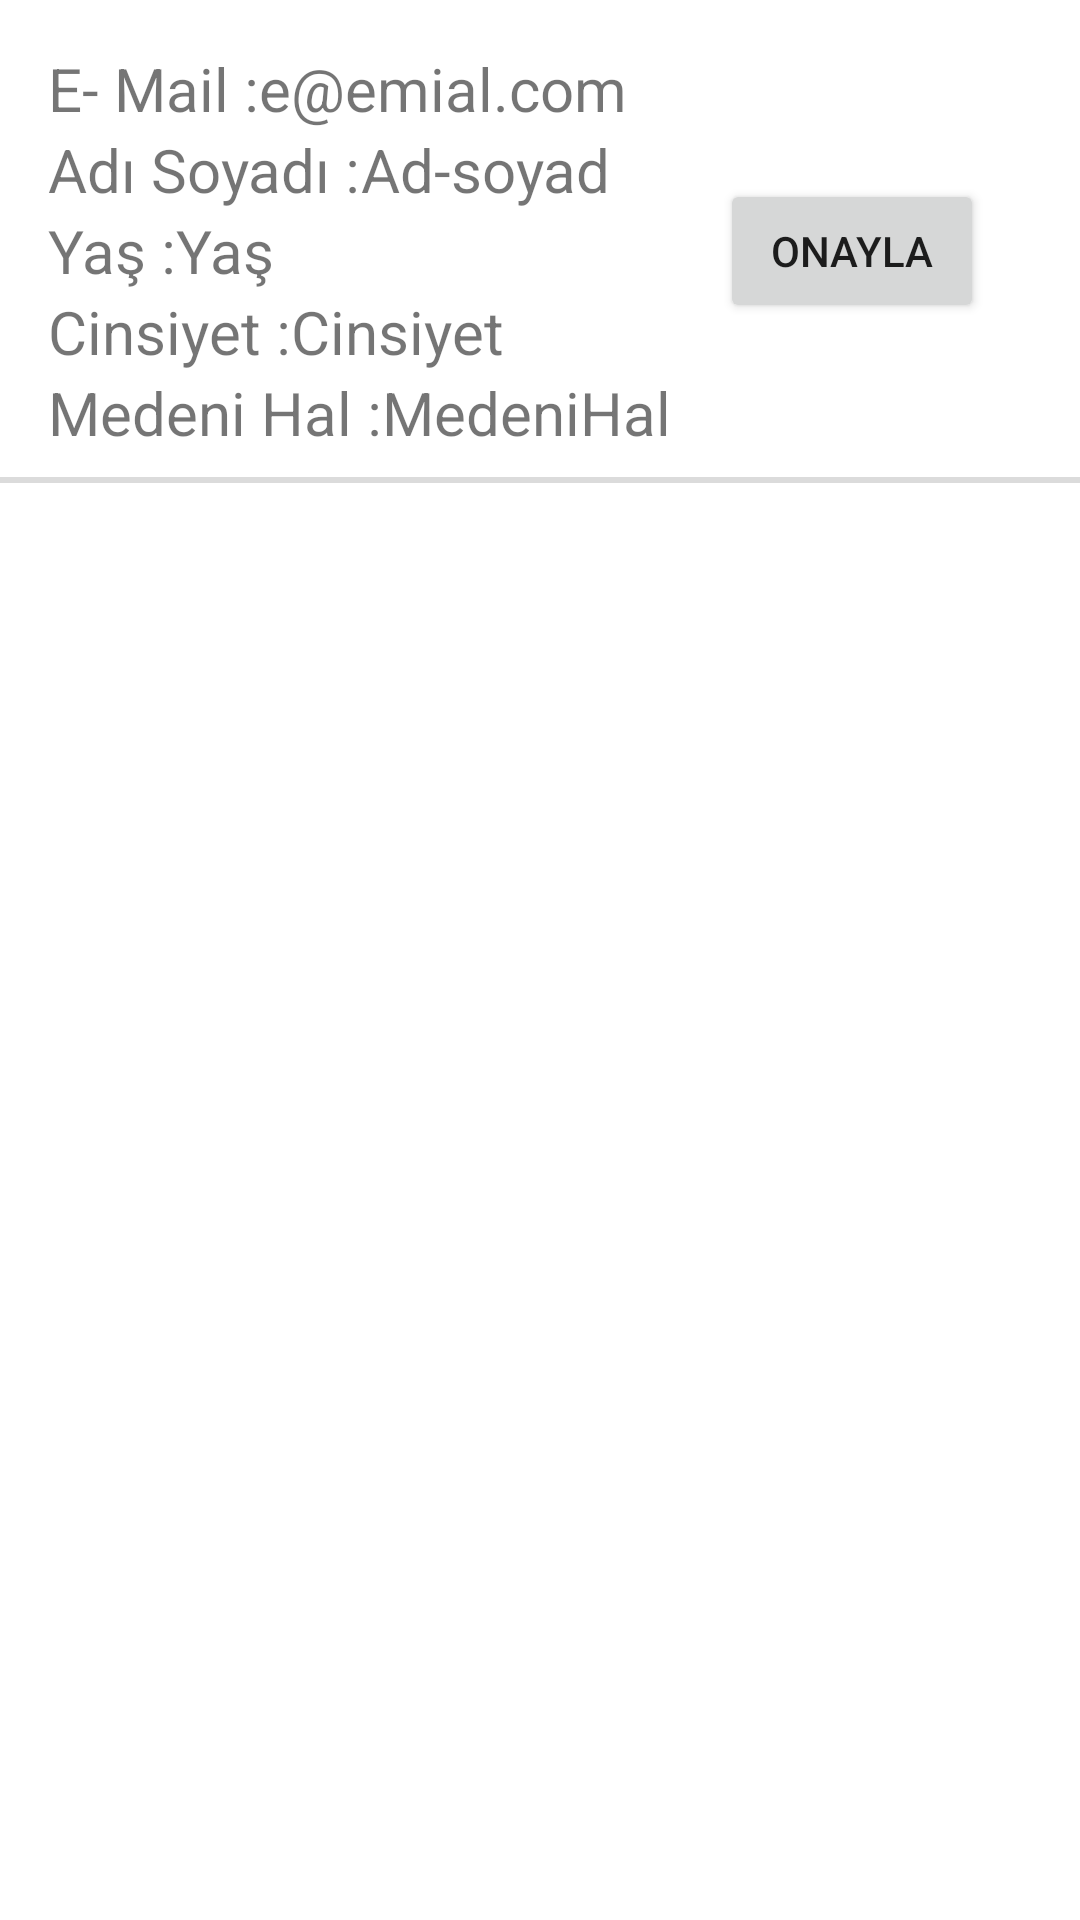

The Android layout XML behind this screen, and the referenced resources:
<!-- AndroidManifest.xml: application theme Theme.KalemApp -->
<!-- res/layout/tek_satir_user_list_item.xml -->
<?xml version="1.0" encoding="utf-8"?>
<LinearLayout
    xmlns:android="http://schemas.android.com/apk/res/android"
    xmlns:app="http://schemas.android.com/apk/res-auto"
    xmlns:tools="http://schemas.android.com/tools"
    android:id="@+id/userListLinearLayout"
    android:layout_width="match_parent"
    android:layout_height="wrap_content">


    <androidx.constraintlayout.widget.ConstraintLayout

        android:id="@+id/userListContraintLayout"
        android:layout_width="match_parent"
        android:layout_height="wrap_content">




        <TextView
            android:id="@+id/tvEmailUserList"
            android:layout_width="wrap_content"
            android:layout_height="wrap_content"
            android:text="e@emial.com"
            android:textSize="20sp"
            app:layout_constraintBottom_toBottomOf="@+id/tvEmailUserList4"
            app:layout_constraintStart_toEndOf="@+id/tvEmailUserList4"
            app:layout_constraintTop_toTopOf="@+id/tvEmailUserList4" />

        <TextView
            android:id="@+id/tvEmailUserList4"
            android:layout_width="wrap_content"
            android:layout_height="wrap_content"
            android:layout_marginStart="16dp"
            android:layout_marginLeft="16dp"
            android:layout_marginTop="16dp"
            android:text="E- Mail :"
            android:textSize="20sp"
            app:layout_constraintStart_toStartOf="parent"
            app:layout_constraintTop_toTopOf="parent" />

        <TextView
            android:id="@+id/tvAdSoyadUserList"
            android:layout_width="wrap_content"
            android:layout_height="wrap_content"
            android:text="Ad-soyad"
            android:textSize="20sp"
            app:layout_constraintBottom_toBottomOf="@+id/tvAdSoyadUserList2"
            app:layout_constraintStart_toEndOf="@+id/tvAdSoyadUserList2"
            app:layout_constraintTop_toBottomOf="@+id/tvEmailUserList4" />

        <TextView
            android:id="@+id/tvAdSoyadUserList2"
            android:layout_width="wrap_content"
            android:layout_height="wrap_content"
            android:text="Adı Soyadı :"
            android:textSize="20sp"
            app:layout_constraintStart_toStartOf="@+id/tvEmailUserList4"
            app:layout_constraintTop_toBottomOf="@+id/tvEmailUserList4" />

        <TextView
            android:id="@+id/tvYasUserList"
            android:layout_width="wrap_content"
            android:layout_height="wrap_content"
            android:text="Yaş"
            android:textSize="20sp"
            app:layout_constraintBottom_toBottomOf="@+id/tvYasUserList4"
            app:layout_constraintStart_toEndOf="@+id/tvYasUserList4"
            app:layout_constraintTop_toTopOf="@+id/tvYasUserList4" />

        <TextView
            android:id="@+id/tvYasUserList4"
            android:layout_width="wrap_content"
            android:layout_height="wrap_content"
            android:text="Yaş :"
            android:textSize="20sp"
            app:layout_constraintStart_toStartOf="@+id/tvAdSoyadUserList2"
            app:layout_constraintTop_toBottomOf="@+id/tvAdSoyadUserList2" />

        <TextView
            android:id="@+id/tvCinsiyetUserList"
            android:layout_width="wrap_content"
            android:layout_height="wrap_content"
            android:text="Cinsiyet"
            android:textSize="20sp"
            app:layout_constraintBottom_toBottomOf="@+id/tvCinsiyetUserList2"
            app:layout_constraintStart_toEndOf="@+id/tvCinsiyetUserList2"
            app:layout_constraintTop_toTopOf="@+id/tvCinsiyetUserList2" />

        <TextView
            android:id="@+id/tvCinsiyetUserList2"
            android:layout_width="wrap_content"
            android:layout_height="wrap_content"
            android:text="Cinsiyet :"
            android:textSize="20sp"
            app:layout_constraintStart_toStartOf="@+id/tvYasUserList4"
            app:layout_constraintTop_toBottomOf="@+id/tvYasUserList4" />

        <TextView
            android:id="@+id/tvMedeniHalUserList"
            android:layout_width="wrap_content"
            android:layout_height="wrap_content"
            android:text="MedeniHal"
            android:textSize="20sp"
            app:layout_constraintBottom_toBottomOf="@+id/tvMedeniHalUserList2"
            app:layout_constraintStart_toEndOf="@+id/tvMedeniHalUserList2"
            app:layout_constraintTop_toTopOf="@+id/tvMedeniHalUserList2" />

        <TextView
            android:id="@+id/tvMedeniHalUserList2"
            android:layout_width="wrap_content"
            android:layout_height="wrap_content"
            android:text="Medeni Hal :"
            android:textSize="20sp"
            app:layout_constraintStart_toStartOf="@+id/tvCinsiyetUserList2"
            app:layout_constraintTop_toBottomOf="@+id/tvCinsiyetUserList2" />

        <Button
            android:id="@+id/btnOnayla"
            android:layout_width="wrap_content"
            android:layout_height="wrap_content"
            android:layout_marginEnd="32dp"
            android:layout_marginRight="32dp"
            android:text="onayla"
            app:layout_constraintBottom_toBottomOf="@+id/tvMedeniHalUserList2"
            app:layout_constraintEnd_toEndOf="parent"
            app:layout_constraintTop_toTopOf="@+id/tvEmailUserList4" />

        <View
            android:id="@+id/golgelik1"
            android:layout_width="0dp"
            android:layout_height="2dp"
            android:layout_marginTop="8dp"
            android:background="@color/golgelik"
            app:layout_constraintEnd_toEndOf="parent"
            app:layout_constraintHorizontal_bias="0.0"
            app:layout_constraintStart_toStartOf="parent"
            app:layout_constraintTop_toBottomOf="@+id/tvMedeniHalUserList2">

        </View>
    </androidx.constraintlayout.widget.ConstraintLayout>

</LinearLayout>
<!-- resources referenced by this layout -->
<resources>
  <color name="golgelik">#dbdbdb</color>
  <style name="Theme.KalemApp" parent="Theme.MaterialComponents.DayNight.DarkActionBar">
          
          <item name="colorPrimary">@color/purple_500</item>
          <item name="colorPrimaryVariant">@color/purple_700</item>
          <item name="colorOnPrimary">@color/white</item>
          
          <item name="colorSecondary">@color/teal_200</item>
          <item name="colorSecondaryVariant">@color/teal_700</item>
          <item name="colorOnSecondary">@color/black</item>
          
          <item name="android:statusBarColor" tools:targetApi="l">?attr/colorPrimaryVariant</item>
          
      </style>
  <color name="purple_500">#FF6200EE</color>
  <color name="purple_700">#FF3700B3</color>
  <color name="white">#FFFFFFFF</color>
  <color name="teal_200">#FF03DAC5</color>
  <color name="teal_700">#FF018786</color>
  <color name="black">#FF000000</color>
</resources>
